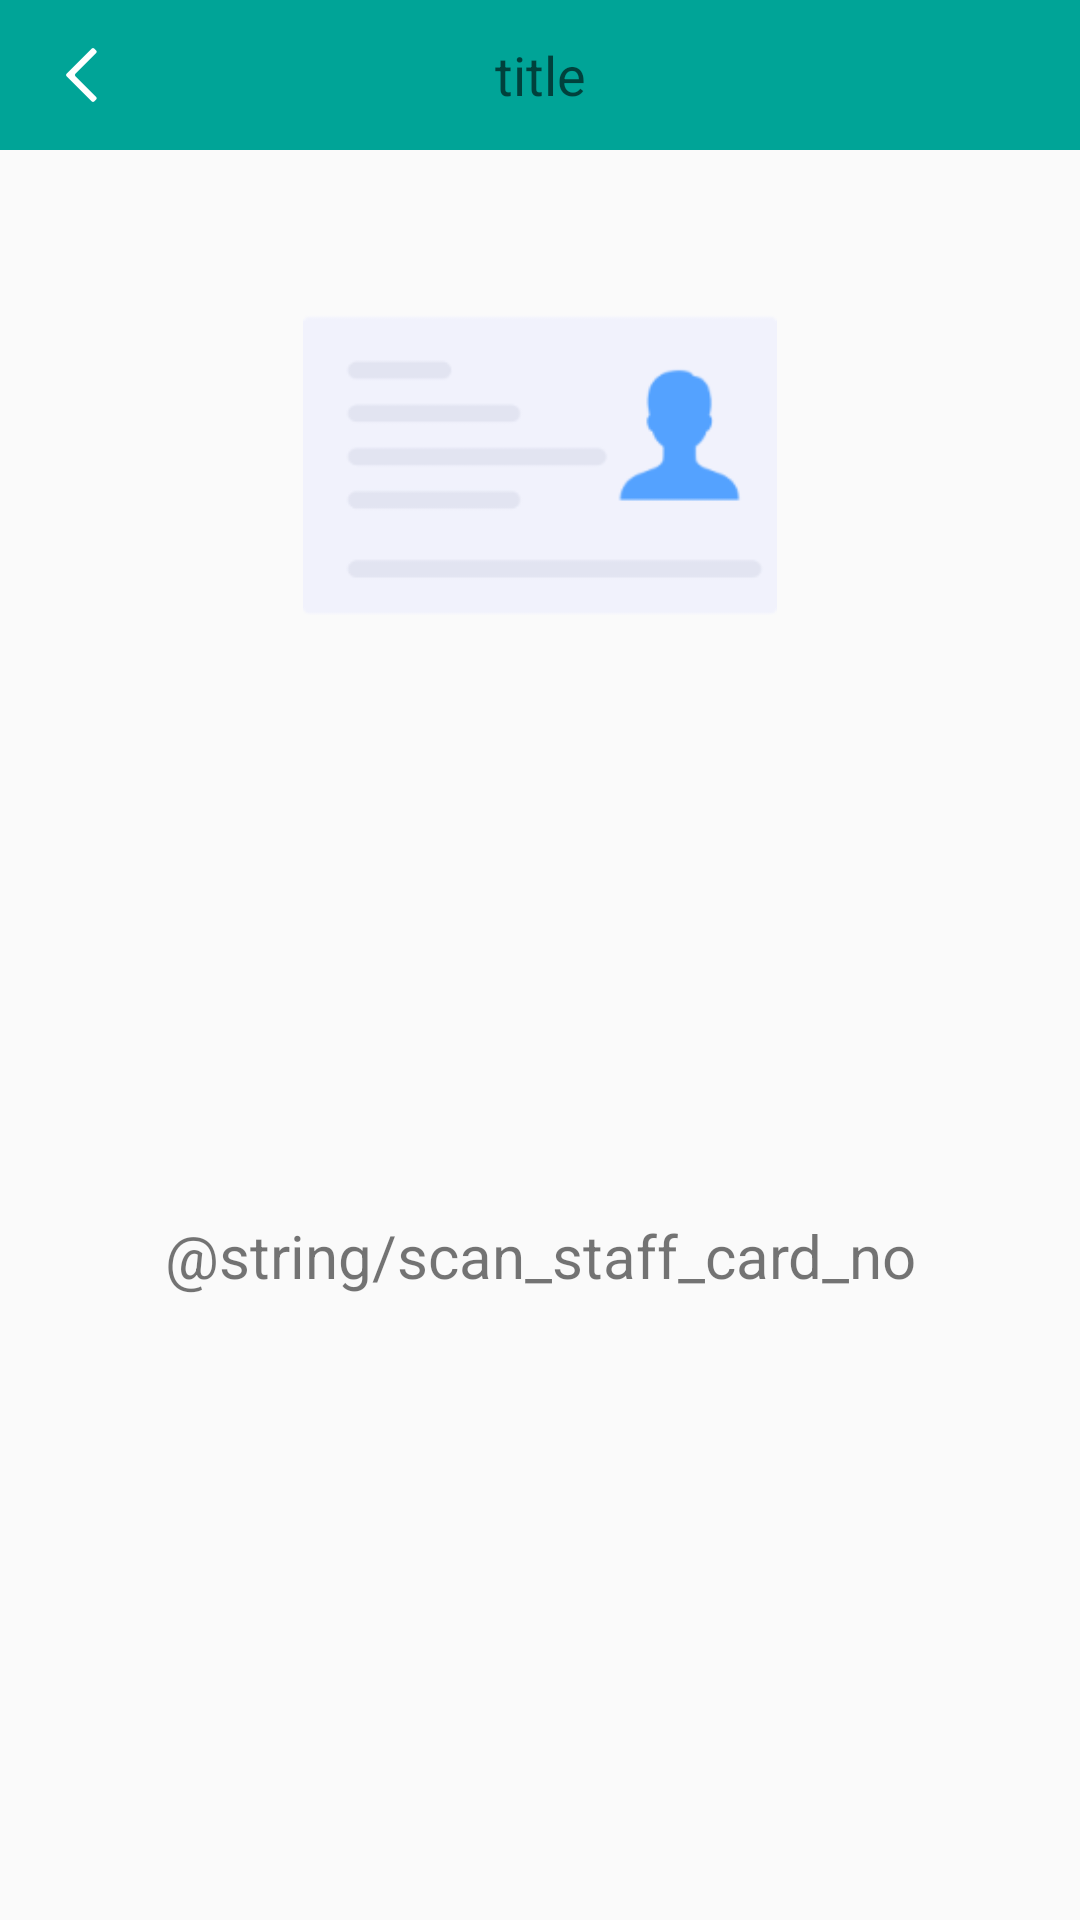

The Android layout XML behind this screen, and the referenced resources:
<!-- AndroidManifest.xml: application theme Theme.AppCompat.DayNight.NoActionBar -->
<!-- res/layout/activity_l2_staff_scan.xml -->
<?xml version="1.0" encoding="utf-8"?>
<androidx.constraintlayout.widget.ConstraintLayout xmlns:android="http://schemas.android.com/apk/res/android"
    xmlns:app="http://schemas.android.com/apk/res-auto"
    xmlns:tools="http://schemas.android.com/tools"
    android:id="@+id/container"
    android:layout_width="match_parent"
    android:layout_height="match_parent"
    tools:context=".view.StaffScanActivity">

    <include
        android:id="@+id/toolbar"
        layout="@layout/toolbar"
        app:layout_constraintEnd_toEndOf="parent"
        app:layout_constraintStart_toStartOf="parent"
        app:layout_constraintTop_toTopOf="parent" />

    <ImageView
        android:id="@+id/imageView3"
        android:layout_width="160dp"
        android:layout_height="100dp"
        android:layout_marginTop="55dp"
        app:layout_constraintEnd_toEndOf="parent"
        app:layout_constraintStart_toStartOf="parent"
        app:layout_constraintTop_toBottomOf="@+id/toolbar"
        app:srcCompat="@mipmap/details_pay_icon_id_card" />



    <TextView
        android:gravity="center"
        android:text="@string/scan_staff_card_no"
        android:textSize="20sp"
        android:layout_marginTop="200dp"
        app:layout_constraintTop_toBottomOf="@id/imageView3"
        android:layout_width="match_parent"
        android:layout_height="wrap_content"/>

</androidx.constraintlayout.widget.ConstraintLayout>
<!-- res/layout/toolbar.xml (included above) -->
<?xml version="1.0" encoding="utf-8"?>
<androidx.appcompat.widget.Toolbar xmlns:android="http://schemas.android.com/apk/res/android"
    xmlns:app="http://schemas.android.com/apk/res-auto"
    xmlns:tools="http://schemas.android.com/tools"
    android:layout_width="match_parent"
    android:layout_height="50dp"
    android:id="@+id/toolbar"
    android:background="@color/green"
    app:navigationIcon="@mipmap/nav_back">

    <TextView
        android:id="@+id/tv_title"
        android:layout_width="wrap_content"
        android:layout_height="match_parent"
        android:layout_gravity="center_horizontal"
        android:gravity="center"
        android:textColor="@color/white"
        android:textSize="18sp"
        tools:hint="title" />
</androidx.appcompat.widget.Toolbar>
<!-- resources referenced by this layout -->
<resources>
  <color name="green">#FF00A497</color>
  <color name="white">#FFFFFFFF</color>
  <!-- mipmap details_pay_icon_id_card: png bitmap (mipmap-xhdpi, 3081 bytes) -->
  <!-- mipmap nav_back: png bitmap (mipmap-xhdpi, 373 bytes) -->
  <string name="scan_staff_card_no">扫描员工工号.</string>
</resources>
